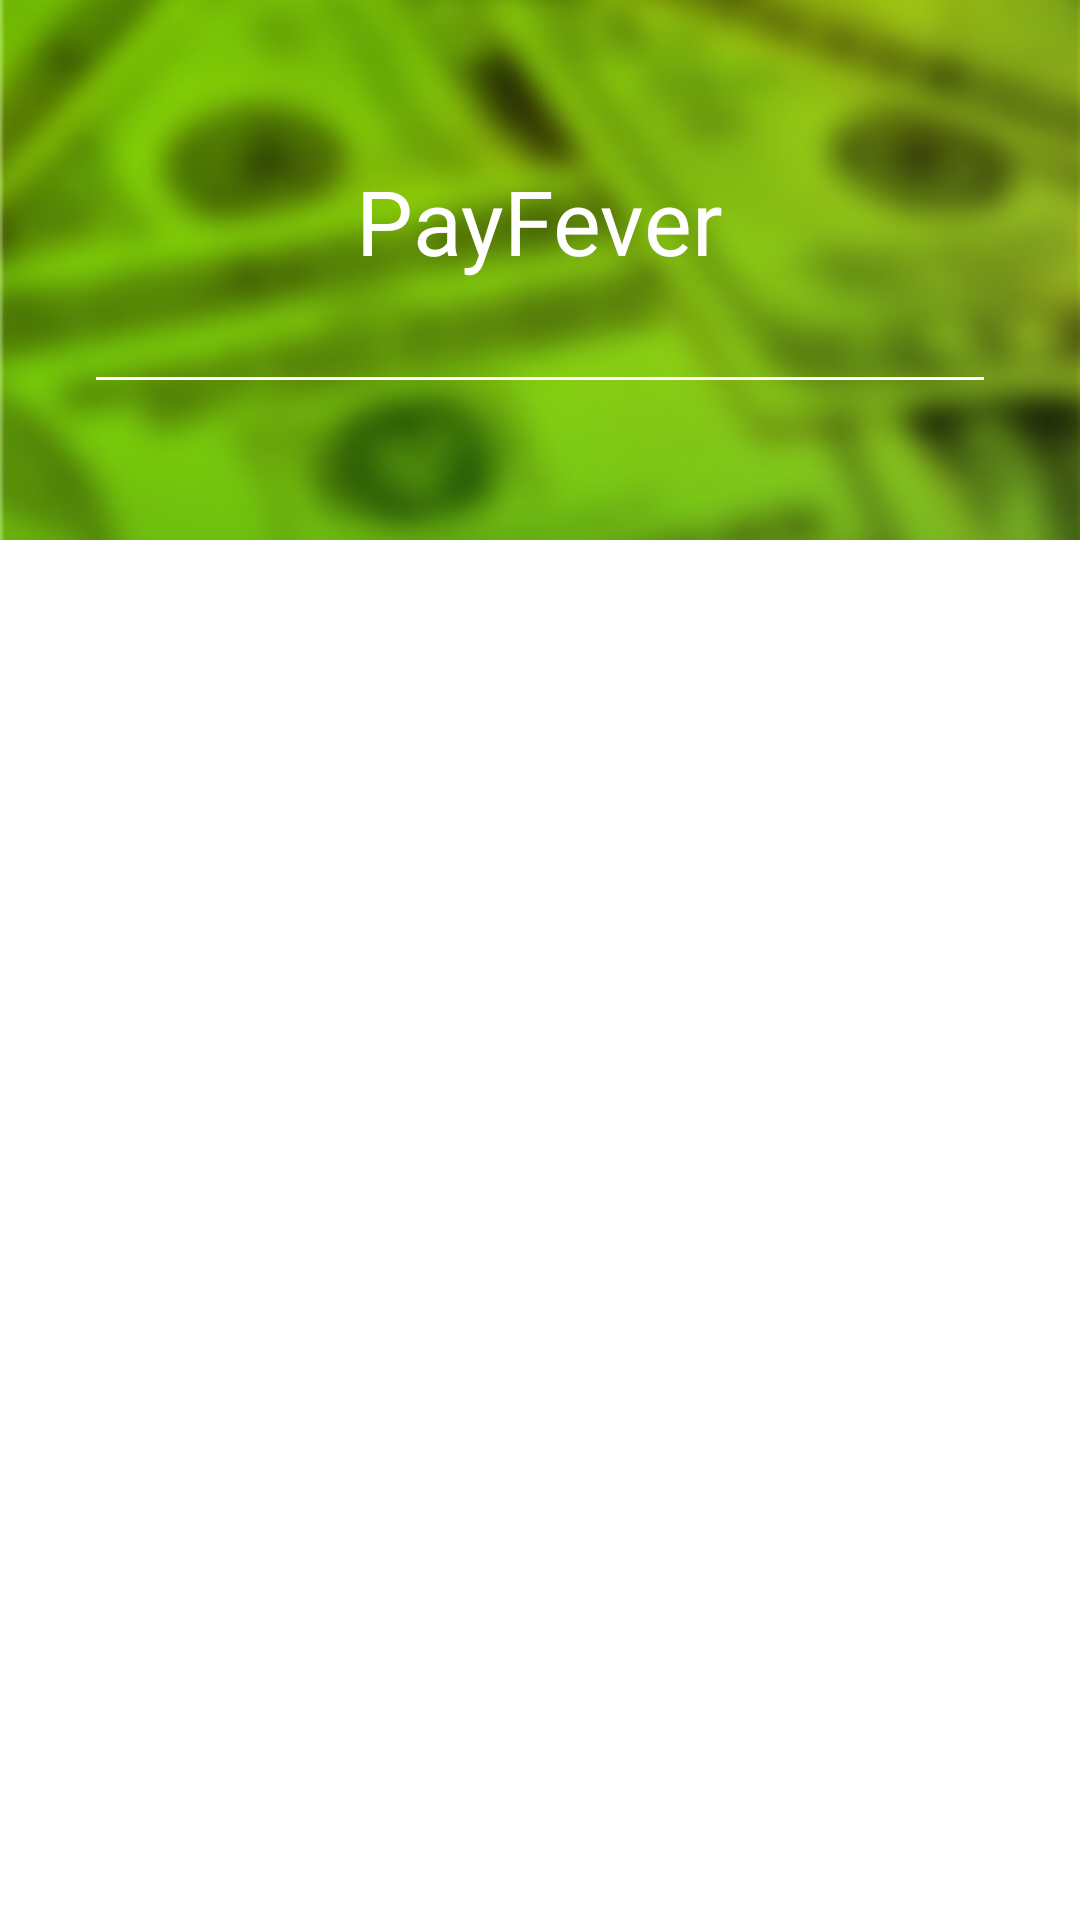

The Android layout XML behind this screen, and the referenced resources:
<!-- AndroidManifest.xml: application theme AppTheme -->
<!-- res/layout/fragment_navigation_drawer.xml -->
<RelativeLayout xmlns:android="http://schemas.android.com/apk/res/android"
    android:layout_width="match_parent"
    android:layout_height="match_parent"
    android:background="@android:color/white"
    android:clickable="true">

    <RelativeLayout
        android:id="@+id/nav_header_container"
        android:layout_width="match_parent"
        android:layout_height="180dp"
        android:layout_alignParentTop="true">

        <ImageView
            android:layout_width="match_parent"
            android:layout_height="match_parent"
            android:src="@drawable/register_background"
            android:scaleType="centerCrop"/>

        <LinearLayout
            android:orientation="vertical"
            android:layout_width="match_parent"
            android:layout_height="wrap_content"
            android:layout_centerInParent="true"
            android:gravity="center">

            <TextView
                android:layout_width="wrap_content"
                android:layout_height="wrap_content"
                android:text="@string/app_name"
                android:textSize="30sp"
                android:textColor="@android:color/white"/>

            <View style="@style/LogoUnderline"/>

        </LinearLayout>

    </RelativeLayout>

    <ListView
        android:id="@+id/lvDrawerList_FND"
        android:layout_width="match_parent"
        android:layout_height="wrap_content"
        android:layout_below="@id/nav_header_container"
        android:descendantFocusability="blocksDescendants"
        android:clickable="true"
        android:divider="@null"
        android:dividerHeight="0dp"/>

</RelativeLayout>
<!-- resources referenced by this layout -->
<resources>
  <!-- drawable register_background: jpg bitmap (drawable-nodpi, 53137 bytes) -->
  <string name="app_name">PayFever</string>
  <style name="LogoUnderline">
          <item name="android:layout_width">match_parent</item>
          <item name="android:layout_height">1dp</item>
          <item name="android:background">@color/white</item>
          <item name="android:layout_marginTop">@dimen/logo_underline_margin</item>
          <item name="android:layout_marginLeft">@dimen/logo_underline_margin</item>
          <item name="android:layout_marginRight">@dimen/logo_underline_margin</item>
      </style>
  <style name="AppTheme" parent="Theme.AppCompat.Light">
          
          <item name="windowActionBar">false</item>
          <item name="windowNoTitle">true</item>
          <item name="colorPrimary">@color/colorPrimary</item>
          <item name="colorPrimaryDark">@color/colorPrimaryDark</item>
          <item name="colorAccent">@color/colorPrimary</item>
      </style>
  <color name="white">#ffffff</color>
  <dimen name="logo_underline_margin">32dp</dimen>
  <color name="colorPrimary">#e33935</color>
  <color name="colorPrimaryDark">#c52828</color>
</resources>
